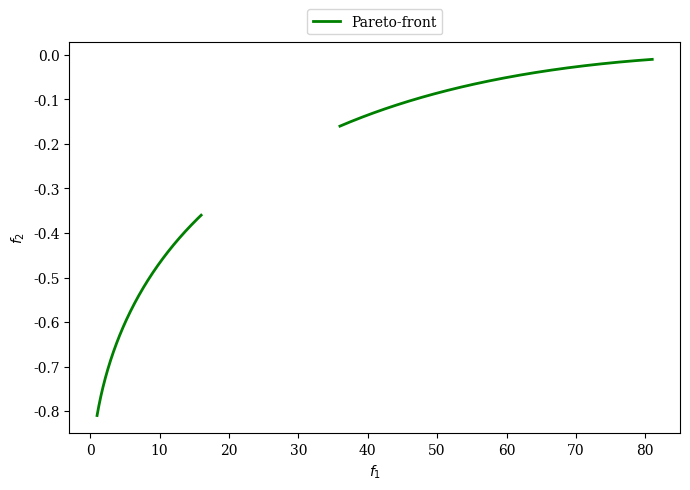

Source code (Python):
import numpy as np
import matplotlib.pyplot as plt

plt.figure(figsize=(7, 5))

f2 = lambda f1: -(((f1 / 100) ** 0.5 - 1) ** 2)
F1_a, F1_b = np.linspace(1, 16, 300), np.linspace(36, 81, 300)
F2_a, F2_b = f2(F1_a), f2(F1_b)

plt.rc("font", family="serif")
plt.plot(F1_a, F2_a, linewidth=2.0, color="green", label="Pareto-front")
plt.plot(F1_b, F2_b, linewidth=2.0, color="green")

plt.xlabel("$f_1$")
plt.ylabel("$f_2$")

plt.legend(
    loc="upper center", bbox_to_anchor=(0.5, 1.10), ncol=4, fancybox=True, shadow=False
)

plt.tight_layout()
plt.show()
